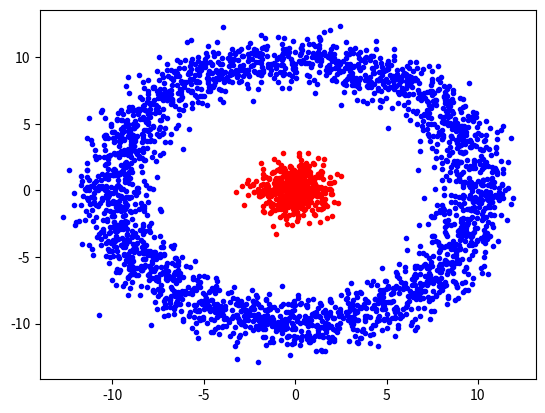

Recreate this plot in Python.
import numpy as np
import matplotlib.pyplot as plt

n = 500 # number of samples per cluster

X1 = np.random.multivariate_normal([0,0], [[1,0],[0,1]], n)

X2 = []
for i in np.arange(5*n):
    r = np.random.normal(10, 1, 1)[0]
    theta = np.random.uniform(0, 2*np.pi, 1)[0]
    X2.append([r*np.cos(theta), r*np.sin(theta)])
X2 = np.array(X2)

plt.plot(X1[:,0], X1[:,1], 'r.')
plt.plot(X2[:,0], X2[:,1], 'b.')
plt.show()